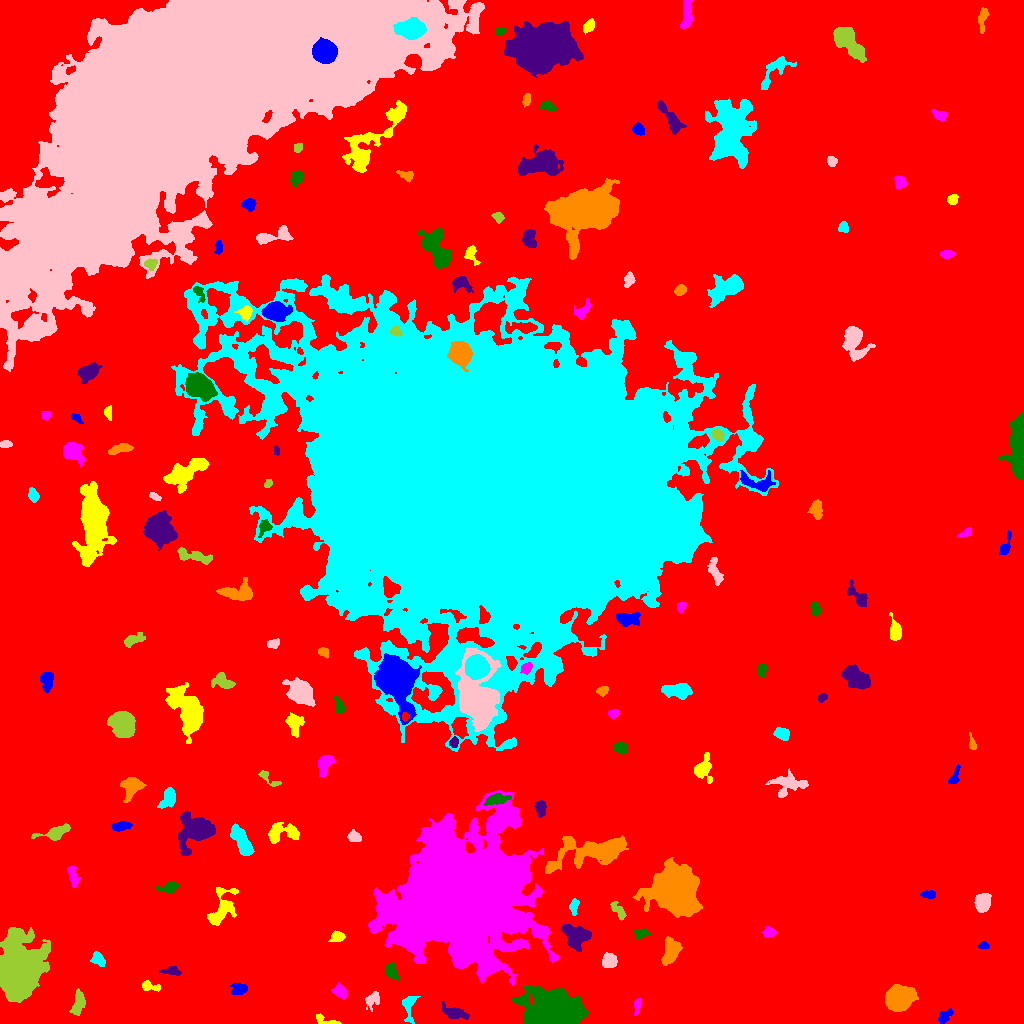

The table this chart was drawn from, first rows:
ID, X, Y, A, B, theta, total_flux, mu_max, mu_median, mu_mean, R_fwhm, R_e, R10, R90, x_start, x_end, y_start, y_end, area, greylevel
0, 505.1, 499.7, 314.1, 288.2, 0.8185, 3678157, 20.0, 5.0, 4.79, 135.4, 257.4, 98.46, 405, 0, 1023, 0, 1023, 767920, 4.79
1, 943.9, 6.61, 4.259, 2.373, 0.8006, 387.0, 7.0, 2.0, 2.465, 3.338, 3.568, 1.382, 5.944, 938, 953, 0, 15, 157, 11.46
2, 326.4, 2.983, 7.334, 1.898, -0.3165, 291.0, 7.0, 2.0, 2.273, 2.764, 3.141, 1.128, 5.015, 316, 341, 0, 10, 128, 12.27
3, 637.3, 17.99, 4.121, 1.554, 1.436, 232.0, 4.0, 2.0, 2.252, 4.72, 3.09, 1.262, 4.886, 634, 641, 8, 25, 103, 11.25
4, 553.2, 15.27, 11.67, 8.01, -0.2447, 26998, 46.0, 8.0, 13.08, 11.82, 11.37, 4.442, 19.38, 512, 588, 0, 38, 2064, 24.08
5, 453.7, 11.15, 6.326, 2.455, -0.2513, 406.0, 5.0, 1.0, 1.532, 4.583, 4.26, 1.596, 7.159, 442, 469, 4, 22, 265, 12.53
6, 899, 25.14, 5.551, 4.894, 0.3612, 19588, 106.0, 19.0, 28.51, 6.604, 6.383, 2.459, 11.04, 885, 918, 12, 39, 687, 36.51
7, 408.9, 18.26, 7.293, 3.165, 1.518, 763.0, 9.0, 3.0, 3.376, 4.618, 4.334, 1.693, 7.247, 402, 420, 0, 27, 226, 12.38
8, 373.7, 25.25, 4.54, 2.924, 0.9307, 315.0, 6.0, 1.0, 1.731, 3.868, 3.338, 1.262, 5.917, 365, 379, 12, 32, 182, 11.73
9, 78.76, 22.2, 6.254, 2.578, 1.437, 837.0, 9.0, 3.0, 3.321, 4.549, 4.652, 1.784, 7.59, 69, 85, 8, 35, 252, 13.32
10, 286, 37.27, 7.548, 3.037, -0.208, 1101, 7.0, 4.0, 3.598, 7.092, 5.863, 2.326, 8.795, 274, 303, 31, 46, 306, 13.6
11, 239.3, 34.03, 3.611, 2.628, 0.1738, 729.0, 12.0, 4.0, 4.166, 3.613, 3.742, 1.382, 6.103, 230, 247, 29, 40, 175, 15.17
12, 149.6, 37.04, 5.229, 2.181, -0.2011, 405.0, 6.0, 3.0, 2.852, 5.015, 3.785, 1.493, 5.89, 142, 160, 32, 43, 142, 11.85
13, 340.7, 31.19, 3.458, 2.558, -0.8602, 481.0, 9.0, 2.0, 2.829, 3.432, 3.523, 1.262, 5.863, 331, 346, 24, 41, 170, 12.83
14, 391.2, 51.82, 4.179, 2.705, -1.032, 798.0, 10.0, 4.0, 4.458, 5.078, 4.068, 1.596, 6.457, 385, 399, 42, 61, 179, 13.46
15, 171, 52.28, 4.627, 1.858, -0.03538, 323.0, 5.0, 2.0, 2.243, 4.514, 3.523, 1.382, 5.412, 159, 181, 48, 57, 144, 12.24
16, 671.1, 72.98, 6.405, 3.786, 1.236, 2228, 14.0, 6.0, 5.894, 6.433, 5.863, 2.257, 9.441, 661, 682, 58, 87, 378, 13.89
17, 97.94, 64.4, 3.395, 2.683, -0.7227, 571.0, 10.0, 3.0, 3.569, 3.909, 3.742, 1.382, 5.997, 90, 105, 57, 72, 160, 13.57
18, 608.9, 62.4, 3.257, 3.121, -0.9434, 1307, 16.0, 6.0, 6.376, 4.853, 4.068, 1.596, 6.531, 602, 617, 56, 71, 205, 15.38
19, 16.5, 50.55, 11.47, 8.499, 1.401, 84329, 238.0, 11.0, 31.5, 7.715, 9.69, 3.523, 20.45, 0, 50, 21, 96, 2677, 38.5
20, 275.9, 73.65, 9.002, 3.783, 1.173, 2025, 11.0, 3.0, 3.75, 6.206, 6.956, 2.646, 11.21, 261, 287, 55, 90, 540, 12.75
21, 983.2, 77.74, 2.862, 1.703, 0.104, 235.0, 7.0, 3.0, 3.052, 3.038, 2.706, 0.9772, 4.297, 977, 989, 75, 82, 77, 12.05
22, 336.7, 86.48, 3.286, 2.371, 0.2842, 454.0, 8.0, 3.0, 3.243, 4.37, 3.523, 1.382, 5.528, 328, 345, 82, 93, 140, 14.24
23, 769.5, 91.26, 2.864, 2.421, -0.001758, 444.0, 8.0, 3.0, 3.669, 4.37, 3.338, 1.262, 5.293, 761, 776, 86, 97, 121, 12.67
24, 640.9, 90.16, 3.602, 2.272, 0.09804, 381.0, 6.0, 3.0, 3.149, 4.853, 3.523, 1.493, 5.499, 634, 650, 85, 95, 121, 13.15
25, 576.4, 87.16, 6.539, 5.288, -0.2761, 2241, 12.0, 4.0, 4.411, 7.047, 6.747, 2.646, 10.65, 561, 591, 72, 99, 508, 14.41
26, 674.2, 133.1, 9.026, 8.186, -0.4214, 73546, 211.0, 13.0, 31.89, 8.019, 9.271, 3.432, 18.63, 632, 702, 106, 166, 2306, 39.89
27, 574, 116.8, 3.758, 1.913, 1.462, 364.0, 7.0, 3.0, 2.959, 3.613, 3.241, 1.262, 5.262, 569, 579, 108, 125, 123, 11.96
28, 982.4, 120.7, 4.088, 3.295, 1.282, 3581, 33.0, 11.0, 12.97, 5.412, 4.618, 1.871, 7.59, 974, 991, 111, 130, 276, 20.97
29, 618.3, 112.5, 5.473, 2.337, -0.9165, 386.0, 4.0, 2.0, 2.413, 6.333, 4.222, 1.693, 6.232, 610, 626, 103, 122, 160, 13.41
30, 126.5, 123.6, 4.504, 3.465, -0.7599, 477.0, 5.0, 2.0, 2.12, 5.015, 4.583, 1.693, 7.203, 115, 134, 113, 131, 225, 14.12
31, 928.4, 129.1, 3.689, 1.68, -0.02722, 230.0, 5.0, 2.0, 2.018, 3.568, 3.09, 1.128, 4.82, 920, 935, 124, 133, 114, 12.02
32, 221.5, 114.7, 10.81, 5.263, 1.074, 1236, 6.0, 2.0, 2.336, 8.156, 6.723, 2.585, 10.91, 207, 238, 98, 136, 529, 12.34
33, 72.73, 146.6, 5.365, 2.179, -1.334, 432.0, 5.0, 2.0, 2.427, 5.14, 4.184, 1.596, 6.457, 67, 81, 136, 157, 178, 12.43
34, 168.9, 135.7, 4.569, 2.4, 0.2082, 778.0, 11.0, 3.0, 4.275, 4.222, 3.827, 1.493, 6.383, 156, 178, 130, 142, 182, 17.27
35, 196.4, 193.5, 7.143, 5.774, 0.5405, 13685, 71.0, 6.0, 15.14, 6.507, 6.507, 2.523, 12.63, 178, 215, 168, 212, 904, 23.14
36, 593.8, 172.3, 21.13, 6.115, 0.1963, 8017, 20.0, 5.0, 5.86, 8.759, 10.6, 3.868, 17.91, 545, 628, 150, 188, 1368, 13.86
37, 242, 181.4, 8.775, 3.107, -1.057, 2273, 13.0, 5.0, 5.348, 6.747, 6.206, 2.459, 9.853, 230, 254, 168, 200, 425, 14.35
38, 353.8, 187.6, 3.206, 2.531, -0.4348, 351.0, 6.0, 2.0, 2.581, 4.583, 3.432, 1.382, 5.499, 347, 361, 182, 194, 136, 14.58
39, 55.59, 190.6, 8.043, 3.026, 0.2778, 1046, 9.0, 3.0, 3.558, 5.323, 5.015, 1.871, 8.156, 31, 70, 183, 200, 294, 13.56
40, 405.6, 216.8, 11.82, 9.358, -0.4212, 6935, 13.0, 6.0, 5.469, 11.75, 11.56, 4.549, 17.48, 377, 430, 191, 239, 1268, 15.47
41, 119.5, 197.1, 4.273, 2.058, 0.09616, 423.0, 6.0, 2.0, 2.548, 4.787, 3.656, 1.493, 5.917, 111, 132, 192, 202, 166, 12.55
42, 281.6, 189.9, 9.257, 4.365, 0.08195, 1319, 8.0, 3.0, 3.281, 7.225, 5.944, 2.326, 9.508, 268, 299, 180, 201, 402, 12.28
43, 459.9, 128.5, 26.36, 24.53, 0.484, 504823, 188.0, 11.0, 28.47, 20.4, 26.39, 9.508, 54.21, 368, 559, 38, 233, 17729, 35.47
44, 496.5, 224.2, 5.893, 2.446, 0.2009, 680.0, 7.0, 3.0, 3.036, 5.109, 4.583, 1.784, 7.291, 484, 511, 218, 230, 224, 18.04
45, 540.2, 215.2, 4.114, 2.505, -1.517, 444.0, 6.0, 3.0, 2.691, 5.171, 4.107, 1.596, 6.358, 534, 546, 206, 223, 165, 12.69
46, 131.9, 236.7, 5.649, 4.388, 0.9253, 948.0, 6.0, 3.0, 2.701, 7.506, 5.585, 2.257, 8.777, 120, 146, 221, 246, 351, 12.7
47, 168.5, 226.2, 5.147, 3.045, 1.178, 1394, 14.0, 4.0, 5.488, 5.262, 4.478, 1.693, 7.548, 157, 175, 215, 236, 254, 14.49
48, 788.5, 239.4, 8.71, 5.33, 0.1213, 1252, 8.0, 3.0, 2.74, 6.628, 6.383, 2.459, 10.09, 765, 808, 226, 255, 457, 11.74
49, 269.1, 244.5, 7.438, 2.132, -0.6247, 264.0, 4.0, 2.0, 1.913, 4.951, 3.568, 1.382, 5.863, 258, 281, 237, 253, 138, 10.91
50, 219.4, 250.6, 4.274, 2.271, -1.145, 309.0, 6.0, 2.0, 2.492, 4.146, 3.192, 1.262, 5.109, 213, 226, 244, 264, 124, 12.49
51, 954.7, 246.2, 5.456, 1.719, 1.2, 130.0, 3.0, 1.0, 0.963, 3.385, 2.985, 1.128, 4.787, 948, 960, 240, 259, 135, 10.96
52, 702.7, 254.3, 5.422, 4.06, 1.462, 1193, 11.0, 2.0, 3.752, 5.078, 4.72, 1.871, 8.368, 694, 712, 240, 271, 318, 12.75
53, 324.5, 258.7, 6.322, 3.088, 1.219, 811.0, 8.0, 3.0, 3.244, 5.585, 5.046, 1.954, 7.939, 318, 334, 247, 268, 250, 12.24
54, 620.4, 275.3, 3.479, 2.614, -0.4421, 658.0, 8.0, 4.0, 4.476, 5.557, 3.868, 1.596, 6.024, 613, 627, 269, 281, 147, 13.48
55, 453.7, 281, 2.642, 2.007, 1.241, 291.0, 7.0, 3.0, 3.27, 3.385, 2.932, 1.128, 4.549, 449, 458, 276, 287, 89, 16.27
56, 972.2, 279.6, 3.712, 1.615, -1.347, 222.0, 5.0, 2.0, 2.44, 3.7, 2.877, 1.128, 4.514, 969, 976, 274, 291, 91, 11.44
57, 781.8, 289.5, 3.812, 2.651, -0.4394, 542.0, 7.0, 3.0, 3.17, 4.918, 4.068, 1.596, 6.283, 773, 789, 283, 296, 171, 12.17
58, 477, 323.8, 14.11, 8.195, -1.504, 53077, 117.0, 14.0, 26.67, 9.805, 9.837, 3.949, 20.13, 455, 501, 292, 375, 1990, 40.67
59, 121.3, 301.6, 5.492, 5.11, -0.6026, 6101, 35.0, 6.0, 10.17, 6.383, 6.206, 2.459, 11.03, 107, 135, 286, 312, 600, 18.17
... 109 more rows
